Dataset: Cana_de_azucar (GitHub, ErikaGM19/trabajo_de_grado). Classes: carbon smut, hoja amarilla, mancha anillo, mancha parda, mosaic, muermo rojo, roya, sanas, secas, tizon bacteriano.

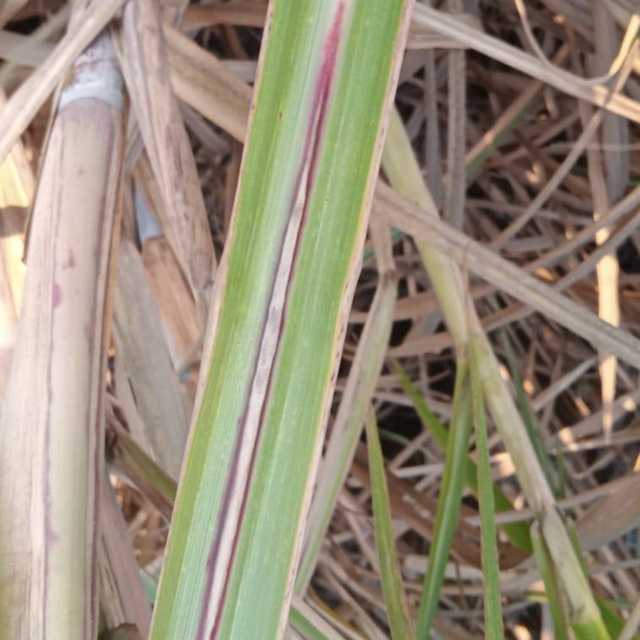
Label: muermo rojo

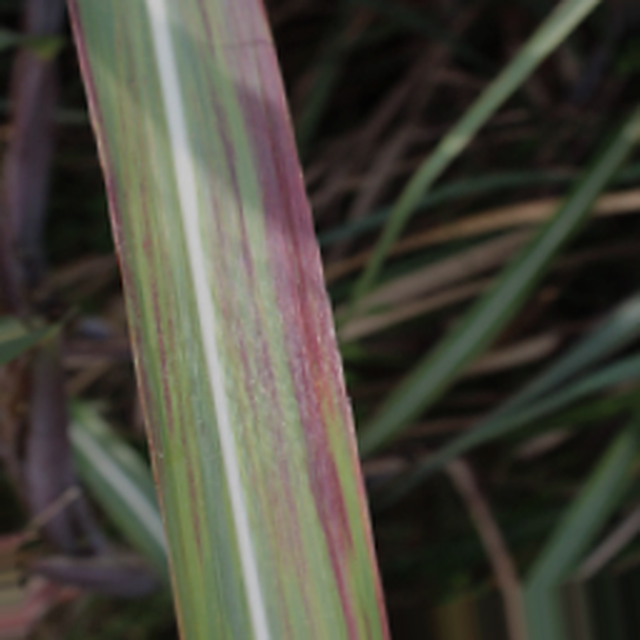
Label: tizon bacteriano

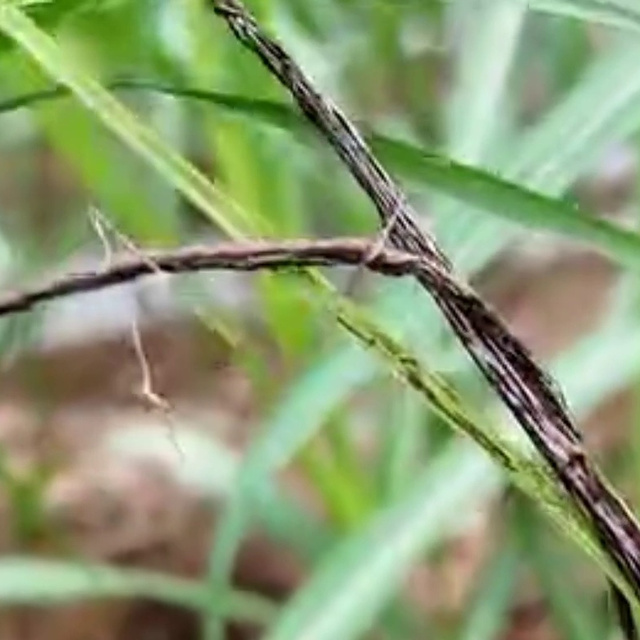
Label: carbon smut

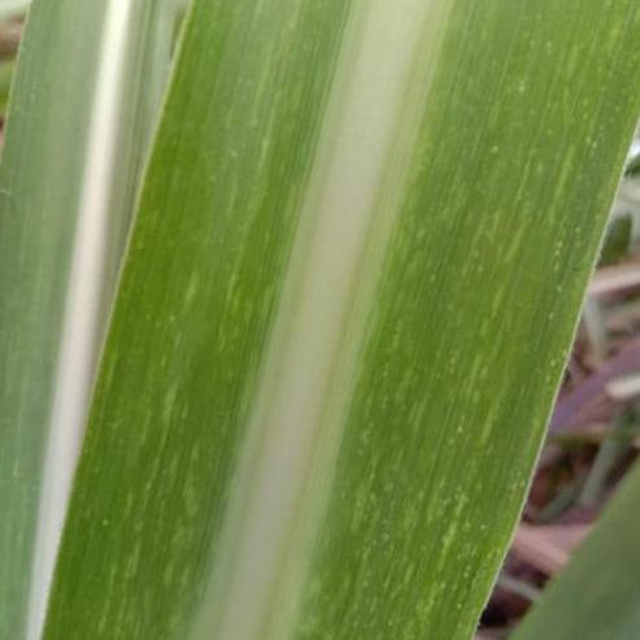
Label: mosaic

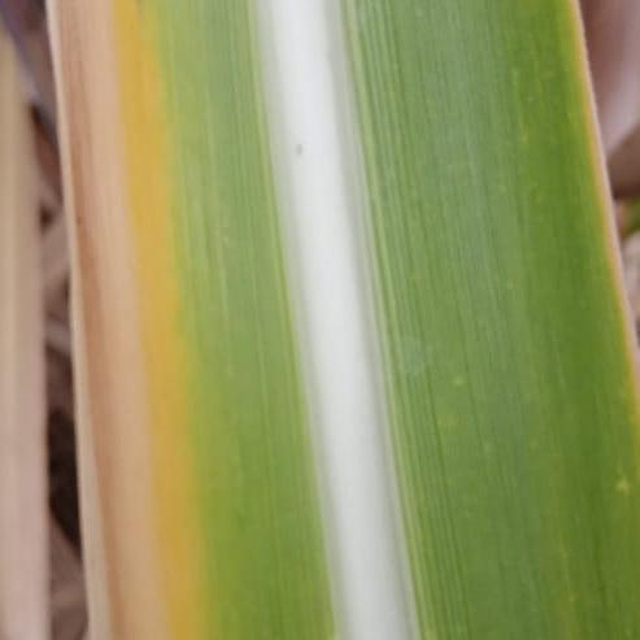
Label: hoja amarilla

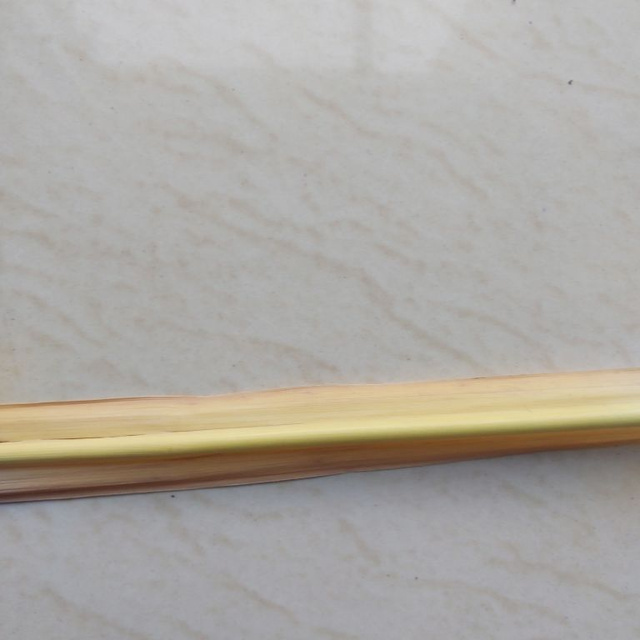
Label: secas
